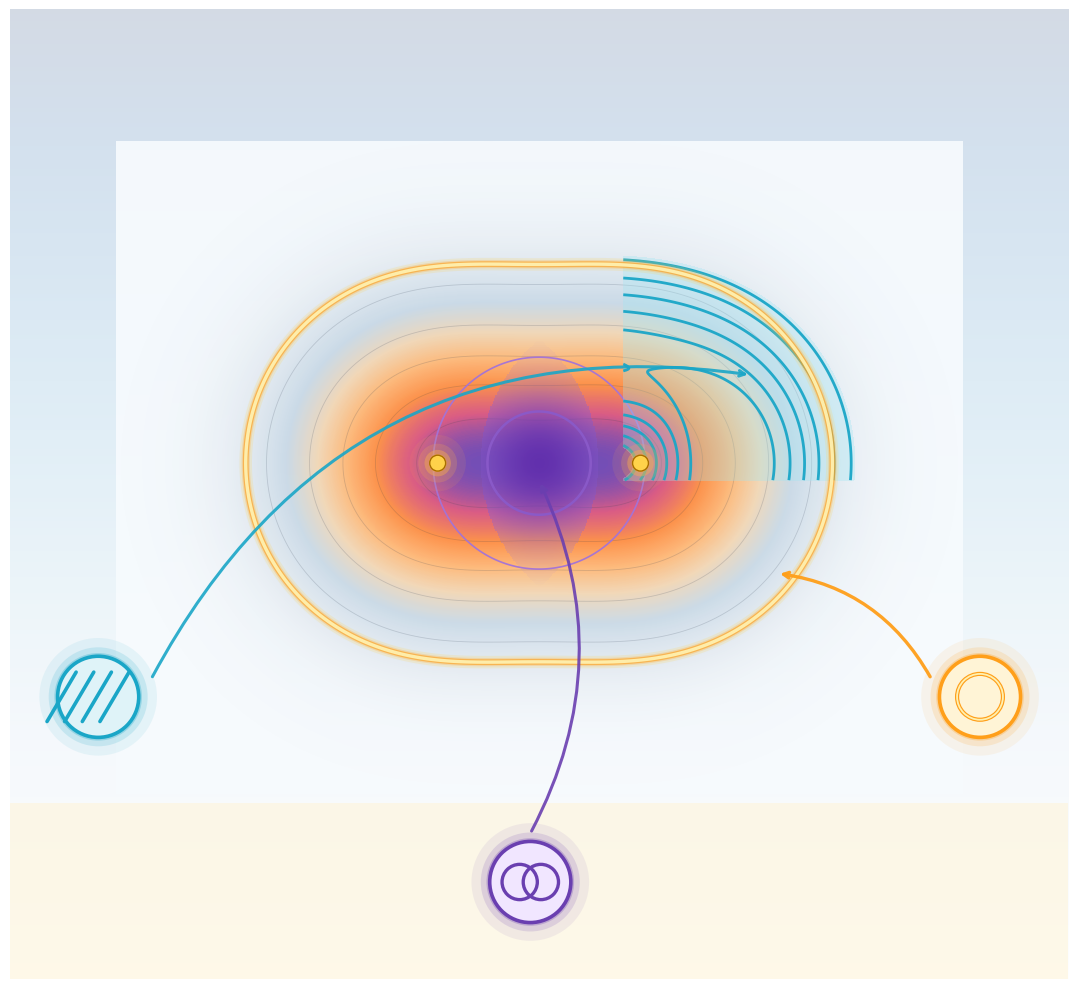

Python code for this plot: (Note: this script raises an exception after producing the figure.)
"""
Compositional Rule — visual-only illustration (no text baked in).

Cosmological specialization of A4.  Two overlapping density-mounds
rendered as a 2D scalar field, with the three geometric penalties made
visually explicit:

  1. RELATIONAL penalty (overlap)   -> violet lens where the two mounds
                                        coincide, glowing brightest at
                                        the shared centre.
  2. GRADIENT penalty (steepness)   -> tightly packed contour "wall"
                                        along the ridge between the two
                                        peaks — the steep shoulder.
  3. BOUNDARY / HORIZON term (edge) -> a luminous amber rim traced
                                        around the outer perimeter of
                                        the union (an iso-level of the
                                        combined field).

Three small indicator badges sit outside the field, each a purely
iconic marker (no text) cueing which penalty it refers to:
  - violet interlocking-rings badge    (relational)
  - slanted-stripes badge              (gradient)
  - bright ring badge                  (boundary)
"""

from __future__ import annotations

import os
import numpy as np
import matplotlib.pyplot as plt
from matplotlib.patches import (
    Rectangle, FancyBboxPatch, Circle, Ellipse, FancyArrowPatch,
)
from matplotlib.colors import LinearSegmentedColormap

OUT = r"C:\Users\allen\GitHub\Event Density\docs\figures\atlas\Compositional_Rule.png"


def build():
    fig, ax = plt.subplots(figsize=(11, 10), dpi=220)

    # ---- backdrop --------------------------------------------------
    grad = np.linspace(0, 1, 500).reshape(-1, 1)
    grad = np.tile(grad, (1, 500))
    ax.imshow(grad, extent=[0, 12, 0, 11], aspect="auto",
              cmap="Blues_r", alpha=0.18, zorder=0)
    ax.add_patch(Rectangle((0, 0), 12, 2.0,
                           facecolor="#fff4d6", alpha=0.55, zorder=0))

    # ---- density field: two Gaussian mounds -----------------------
    # Place the field in a central panel
    x_min, x_max = 1.2, 10.8
    y_min, y_max = 2.1, 9.5
    N = 700
    xs = np.linspace(x_min, x_max, N)
    ys = np.linspace(y_min, y_max, N)
    X, Y = np.meshgrid(xs, ys)

    # two Gaussians (A, B)  — closer together for a proper overlap lens
    A_c = (4.85, 5.85); A_s = 1.55
    B_c = (7.15, 5.85); B_s = 1.55
    ZA = np.exp(-(((X - A_c[0]) / A_s) ** 2 + ((Y - A_c[1]) / A_s) ** 2))
    ZB = np.exp(-(((X - B_c[0]) / B_s) ** 2 + ((Y - B_c[1]) / B_s) ** 2))
    Z = ZA + ZB
    Z_norm = Z / Z.max()

    # custom warm-to-cool colormap tuned for ED palette
    cmap = LinearSegmentedColormap.from_list(
        "ED_warm",
        [
            (0.00, "#f7fbfe"),
            (0.10, "#e6ecf2"),
            (0.25, "#c9d9e6"),
            (0.40, "#f3d6b3"),
            (0.55, "#ffb774"),
            (0.72, "#ff8a3c"),
            (0.88, "#d94f7b"),
            (1.00, "#6a3fb0"),
        ],
    )

    # field image (slightly transparent so it blends with backdrop)
    ax.imshow(
        Z_norm, extent=[x_min, x_max, y_min, y_max],
        origin="lower", cmap=cmap, alpha=0.92, zorder=2,
        interpolation="bilinear",
    )

    # a few subtle full-field contours (lighter, fewer)
    ax.contour(
        X, Y, Z_norm,
        levels=np.linspace(0.18, 0.90, 5),
        colors="#2a3a50", linewidths=0.6, alpha=0.18, zorder=3,
    )

    # ---- (1) RELATIONAL penalty: violet overlap glow --------------
    # highlight cells where BOTH ZA and ZB are non-trivially positive
    overlap_mask = (ZA > 0.25) & (ZB > 0.25)
    overlap_field = np.where(overlap_mask, ZA * ZB, np.nan)
    # plot as a violet-tinted overlay
    violet_cmap = LinearSegmentedColormap.from_list(
        "violet_over",
        [(0, (0.70, 0.55, 0.90, 0.0)),
         (1, (0.38, 0.18, 0.68, 0.95))],
    )
    ax.imshow(
        overlap_field, extent=[x_min, x_max, y_min, y_max],
        origin="lower", cmap=violet_cmap, alpha=0.95, zorder=4,
        interpolation="bilinear",
    )
    # inner lens iso-line
    ax.contour(
        X, Y, ZA * ZB,
        levels=[0.10, 0.25, 0.45],
        colors=["#a373d8", "#8a5ac9", "#6a3fb0"],
        linewidths=[1.2, 1.8, 2.4], alpha=0.95, zorder=5,
    )

    # ---- (2) GRADIENT penalty: steep-ridge band --------------------
    # compute |∇Z|; restrict the "gradient band" to one flank so it
    # reads as a single steep shoulder rather than a full contour map.
    gy, gx = np.gradient(Z_norm)
    gmag = np.hypot(gx, gy)
    gmag_n = gmag / gmag.max()

    # band-mask: only the upper-right flank of the union
    # (visually distinct from overlap and perimeter).
    cx_mid, cy_mid = (A_c[0] + B_c[0]) / 2, (A_c[1] + B_c[1]) / 2
    # we pick a quadrant on the outside of mound B (upper-right of B)
    flank_mask = (X > B_c[0] - 0.2) & (Y > B_c[1] - 0.2)
    gmag_masked = np.where(flank_mask, gmag_n, np.nan)

    # soft glow behind the flank
    ax.contourf(
        X, Y, gmag_masked,
        levels=[0.30, 1.01],
        colors=["#9fe6f3"], alpha=0.32, zorder=5,
    )
    # tightly packed steep-slope contours in saturated cyan
    ax.contour(
        X, Y, gmag_masked,
        levels=np.linspace(0.32, 0.85, 6),
        colors="#1aa6c7", linewidths=2.0, alpha=0.95, zorder=6,
    )

    # ---- (3) BOUNDARY / horizon penalty: luminous perimeter -------
    # outer iso-contour traces the union's edge
    outer_level = 0.12
    # three layered passes: wide soft halo, then bright core
    for lw, col, a in [(9.0, "#ffd24a", 0.18),
                       (6.0, "#ffb347", 0.30),
                       (4.2, "#ff9f1a", 0.60),
                       (2.4, "#fff1b0", 0.95)]:
        ax.contour(
            X, Y, Z_norm, levels=[outer_level],
            colors=col, linewidths=lw, alpha=a, zorder=7,
        )

    # ---- peaks: mark the two centres with glowing dots ------------
    for c, col, halo in [(A_c, "#ffd24a", "#ffb347"),
                         (B_c, "#ffd24a", "#ffb347")]:
        for rr, a in [(0.32, 0.10), (0.22, 0.20),
                      (0.15, 0.40), (0.10, 0.75)]:
            ax.add_patch(Circle(c, rr, facecolor=halo,
                                edgecolor="none", alpha=a, zorder=8))
        ax.add_patch(Circle(c, 0.09, facecolor=col,
                            edgecolor="#a86d00", lw=1.0, zorder=9))

    # =================================================================
    # Indicator badges (no text) — purely iconographic
    # =================================================================
    def draw_badge(bx, by, face, edge, r=0.45):
        for rr, a in [(r * 1.45, 0.08), (r * 1.22, 0.15),
                      (r * 1.08, 0.28)]:
            ax.add_patch(Circle((bx, by), rr, facecolor=edge,
                                edgecolor="none", alpha=a, zorder=10))
        ax.add_patch(Circle((bx, by), r,
                            facecolor=face, edgecolor=edge,
                            lw=2.6, zorder=11))

    # --- RELATIONAL badge (violet interlocking rings) — bottom centre
    rb_x, rb_y = 5.9, 1.10
    draw_badge(rb_x, rb_y, "#f1e6ff", "#6a3fb0", r=0.46)
    ax.add_patch(Circle((rb_x - 0.12, rb_y), 0.20,
                        facecolor="none", edgecolor="#6a3fb0",
                        lw=2.4, zorder=12))
    ax.add_patch(Circle((rb_x + 0.12, rb_y), 0.20,
                        facecolor="none", edgecolor="#6a3fb0",
                        lw=2.4, zorder=12))
    # arrow to overlap centre
    mid_overlap = ((A_c[0] + B_c[0]) / 2, (A_c[1] + B_c[1]) / 2)
    ax.annotate(
        "", xy=(mid_overlap[0], mid_overlap[1] - 0.2),
        xytext=(rb_x, rb_y + 0.55),
        arrowprops=dict(arrowstyle="->", color="#6a3fb0",
                        lw=2.2, alpha=0.9,
                        connectionstyle="arc3,rad=0.25"),
        zorder=12,
    )

    # --- GRADIENT badge (slanted stripes) — left side
    gb_x, gb_y = 1.0, 3.2
    draw_badge(gb_x, gb_y, "#dff3f8", "#1aa6c7", r=0.46)
    # diagonal stripes inside
    for s in np.linspace(-0.30, 0.30, 4):
        ax.plot([gb_x - 0.28 + s, gb_x + 0.05 + s],
                [gb_y - 0.28, gb_y + 0.28],
                color="#1aa6c7", lw=2.6, zorder=12,
                solid_capstyle="round")
    # arrow to the steep flank (upper-right of B)
    ridge_pt = (B_c[0] + 1.25, B_c[1] + 1.0)
    ax.annotate(
        "", xy=ridge_pt, xytext=(gb_x + 0.6, gb_y + 0.2),
        arrowprops=dict(arrowstyle="->", color="#1aa6c7",
                        lw=2.2, alpha=0.9,
                        connectionstyle="arc3,rad=-0.35"),
        zorder=12,
    )

    # --- BOUNDARY badge (bright ring) — right side
    bb_x, bb_y = 11.0, 3.2
    draw_badge(bb_x, bb_y, "#fff4d6", "#ff9f1a", r=0.46)
    ax.add_patch(Circle((bb_x, bb_y), 0.26,
                        facecolor="none", edgecolor="#ff9f1a",
                        lw=3.0, zorder=12))
    ax.add_patch(Circle((bb_x, bb_y), 0.26,
                        facecolor="none", edgecolor="#fff1b0",
                        lw=1.3, zorder=13))
    # arrow to outer rim (lower-right, away from the gradient flank)
    rim_pt = (B_c[0] + 1.55, B_c[1] - 1.25)
    ax.annotate(
        "", xy=rim_pt, xytext=(bb_x - 0.55, bb_y + 0.2),
        arrowprops=dict(arrowstyle="->", color="#ff9f1a",
                        lw=2.4, alpha=0.95,
                        connectionstyle="arc3,rad=0.25"),
        zorder=12,
    )

    # ---- framing ---------------------------------------------------
    ax.set_xlim(0, 12)
    ax.set_ylim(0, 11)
    ax.set_aspect("equal")
    ax.axis("off")

    plt.tight_layout()
    os.makedirs(os.path.dirname(OUT), exist_ok=True)
    plt.savefig(OUT, dpi=220, bbox_inches="tight",
                facecolor="#f7fbfe", edgecolor="none")
    plt.close(fig)
    print(f"wrote {OUT}")


if __name__ == "__main__":
    build()
